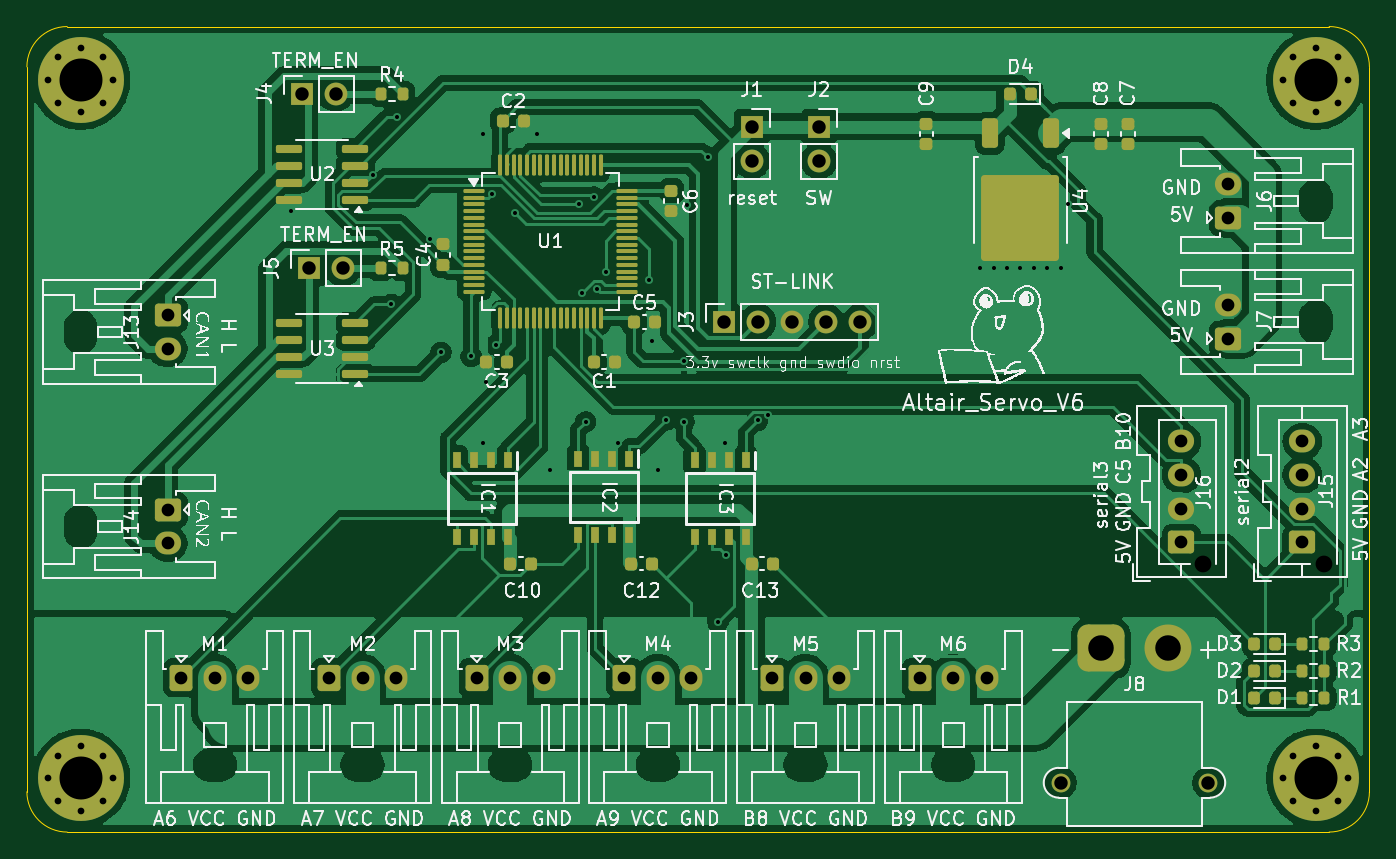
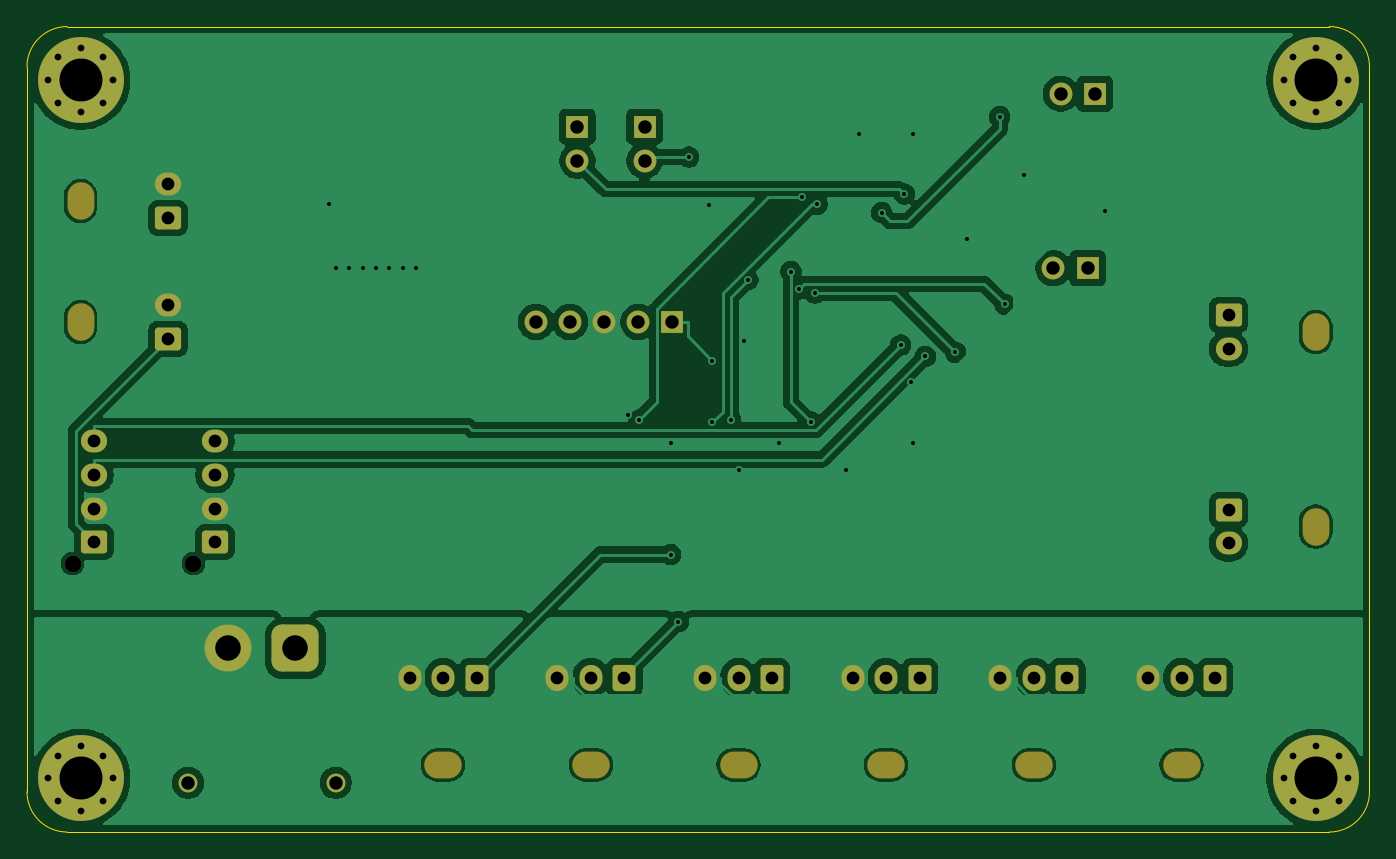
Circuit board: 9 layer files. Board 100.0 x 60.0 mm.
- bottom_copper: DD_v8-CuBottom.gbr (111851 bytes)
- top_copper: DD_v8-CuTop.gbr (188512 bytes)
- outline: DD_v8-EdgeCuts.gbr (993 bytes)
- bottom_mask: DD_v8-MaskBottom.gbr (4811 bytes)
- top_mask: DD_v8-MaskTop.gbr (10015 bytes)
- drill: DD_v8-NPTH.drl (925 bytes)
- drill: DD_v8-PTH.drl (2670 bytes)
- bottom_silk: DD_v8-SilkBottom.gbr (4821 bytes)
- top_silk: DD_v8-SilkTop.gbr (206652 bytes)

=== bottom_copper: DD_v8-CuBottom.gbr (111851 bytes, source omitted) ===
=== top_copper: DD_v8-CuTop.gbr (188512 bytes, source omitted) ===
=== outline: DD_v8-EdgeCuts.gbr ===
%TF.GenerationSoftware,KiCad,Pcbnew,9.0.1*%
%TF.CreationDate,2025-05-30T13:55:45+09:00*%
%TF.ProjectId,ALTAIR_SERVO_MODULE_V6,414c5441-4952-45f5-9345-52564f5f4d4f,rev?*%
%TF.SameCoordinates,Original*%
%TF.FileFunction,Profile,NP*%
%FSLAX46Y46*%
G04 Gerber Fmt 4.6, Leading zero omitted, Abs format (unit mm)*
G04 Created by KiCad (PCBNEW 9.0.1) date 2025-05-30 13:55:45*
%MOMM*%
%LPD*%
G01*
G04 APERTURE LIST*
%TA.AperFunction,Profile*%
%ADD10C,0.050000*%
%TD*%
G04 APERTURE END LIST*
D10*
X73000000Y-40000000D02*
X167000000Y-40000000D01*
X70000000Y-43000000D02*
G75*
G02*
X73000000Y-40000000I3000000J0D01*
G01*
X167000000Y-40000000D02*
G75*
G02*
X170000000Y-43000000I0J-3000000D01*
G01*
X170000000Y-97000000D02*
G75*
G02*
X167000000Y-100000000I-3000000J0D01*
G01*
X73000000Y-100000000D02*
G75*
G02*
X70000000Y-97000000I0J3000000D01*
G01*
X170000000Y-43000000D02*
X170000000Y-97000000D01*
X167000000Y-100000000D02*
X73000000Y-100000000D01*
X70000000Y-97000000D02*
X70000000Y-43000000D01*
M02*

=== bottom_mask: DD_v8-MaskBottom.gbr ===
%TF.GenerationSoftware,KiCad,Pcbnew,9.0.1*%
%TF.CreationDate,2025-05-30T13:55:45+09:00*%
%TF.ProjectId,ALTAIR_SERVO_MODULE_V6,414c5441-4952-45f5-9345-52564f5f4d4f,rev?*%
%TF.SameCoordinates,Original*%
%TF.FileFunction,Soldermask,Bot*%
%TF.FilePolarity,Negative*%
%FSLAX46Y46*%
G04 Gerber Fmt 4.6, Leading zero omitted, Abs format (unit mm)*
G04 Created by KiCad (PCBNEW 9.0.1) date 2025-05-30 13:55:45*
%MOMM*%
%LPD*%
G01*
G04 APERTURE LIST*
G04 Aperture macros list*
%AMRoundRect*
0 Rectangle with rounded corners*
0 $1 Rounding radius*
0 $2 $3 $4 $5 $6 $7 $8 $9 X,Y pos of 4 corners*
0 Add a 4 corners polygon primitive as box body*
4,1,4,$2,$3,$4,$5,$6,$7,$8,$9,$2,$3,0*
0 Add four circle primitives for the rounded corners*
1,1,$1+$1,$2,$3*
1,1,$1+$1,$4,$5*
1,1,$1+$1,$6,$7*
1,1,$1+$1,$8,$9*
0 Add four rect primitives between the rounded corners*
20,1,$1+$1,$2,$3,$4,$5,0*
20,1,$1+$1,$4,$5,$6,$7,0*
20,1,$1+$1,$6,$7,$8,$9,0*
20,1,$1+$1,$8,$9,$2,$3,0*%
G04 Aperture macros list end*
%ADD10O,2.800000X2.000000*%
%ADD11RoundRect,0.250000X-0.600000X-0.725000X0.600000X-0.725000X0.600000X0.725000X-0.600000X0.725000X0*%
%ADD12O,1.700000X1.950000*%
%ADD13R,1.700000X1.700000*%
%ADD14C,1.700000*%
%ADD15O,2.000000X2.800000*%
%ADD16RoundRect,0.250000X0.725000X-0.600000X0.725000X0.600000X-0.725000X0.600000X-0.725000X-0.600000X0*%
%ADD17O,1.950000X1.700000*%
%ADD18C,0.800000*%
%ADD19C,6.400000*%
%ADD20C,1.250000*%
%ADD21C,1.400000*%
%ADD22RoundRect,0.770000X0.980000X0.980000X-0.980000X0.980000X-0.980000X-0.980000X0.980000X-0.980000X0*%
%ADD23C,3.500000*%
%ADD24RoundRect,0.250000X-0.725000X0.600000X-0.725000X-0.600000X0.725000X-0.600000X0.725000X0.600000X0*%
G04 APERTURE END LIST*
D10*
%TO.C,M1*%
X84000000Y-95000000D03*
D11*
X81500000Y-88500000D03*
D12*
X84000000Y-88500000D03*
X86500000Y-88500000D03*
%TD*%
D13*
%TO.C,J2*%
X129000000Y-47460000D03*
D14*
X129000000Y-50000000D03*
%TD*%
D15*
%TO.C,J6*%
X166000000Y-53000000D03*
D16*
X159500000Y-54250000D03*
D17*
X159500000Y-51750000D03*
%TD*%
D18*
%TO.C,H2*%
X71600000Y-44000000D03*
X72302944Y-42302944D03*
X72302944Y-45697056D03*
X74000000Y-41600000D03*
D19*
X74000000Y-44000000D03*
D18*
X74000000Y-46400000D03*
X75697056Y-42302944D03*
X75697056Y-45697056D03*
X76400000Y-44000000D03*
%TD*%
D20*
%TO.C,J15*%
X166600000Y-80000000D03*
D16*
X165000000Y-78400000D03*
D17*
X165000000Y-75900000D03*
X165000000Y-73400000D03*
X165000000Y-70900000D03*
%TD*%
D10*
%TO.C,M5*%
X128000000Y-95000000D03*
D11*
X125500000Y-88500000D03*
D12*
X128000000Y-88500000D03*
X130500000Y-88500000D03*
%TD*%
D13*
%TO.C,J4*%
X90460000Y-45000000D03*
D14*
X93000000Y-45000000D03*
%TD*%
D21*
%TO.C,J8*%
X158000000Y-96325000D03*
X147000000Y-96325000D03*
D22*
X150000000Y-86325000D03*
D23*
X155000000Y-86325000D03*
%TD*%
D10*
%TO.C,M2*%
X95000000Y-95000000D03*
D11*
X92500000Y-88500000D03*
D12*
X95000000Y-88500000D03*
X97500000Y-88500000D03*
%TD*%
D20*
%TO.C,J16*%
X157600000Y-80000000D03*
D16*
X156000000Y-78400000D03*
D17*
X156000000Y-75900000D03*
X156000000Y-73400000D03*
X156000000Y-70900000D03*
%TD*%
D13*
%TO.C,J1*%
X124000000Y-47460000D03*
D14*
X124000000Y-50000000D03*
%TD*%
D18*
%TO.C,H1*%
X71600000Y-96000000D03*
X72302944Y-94302944D03*
X72302944Y-97697056D03*
X74000000Y-93600000D03*
D19*
X74000000Y-96000000D03*
D18*
X74000000Y-98400000D03*
X75697056Y-94302944D03*
X75697056Y-97697056D03*
X76400000Y-96000000D03*
%TD*%
D13*
%TO.C,J5*%
X91000000Y-58000000D03*
D14*
X93540000Y-58000000D03*
%TD*%
D10*
%TO.C,M4*%
X117000000Y-95000000D03*
D11*
X114500000Y-88500000D03*
D12*
X117000000Y-88500000D03*
X119500000Y-88500000D03*
%TD*%
D18*
%TO.C,H4*%
X163600000Y-96000000D03*
X164302944Y-94302944D03*
X164302944Y-97697056D03*
X166000000Y-93600000D03*
D19*
X166000000Y-96000000D03*
D18*
X166000000Y-98400000D03*
X167697056Y-94302944D03*
X167697056Y-97697056D03*
X168400000Y-96000000D03*
%TD*%
D15*
%TO.C,J14*%
X74000000Y-77250000D03*
D24*
X80500000Y-76000000D03*
D17*
X80500000Y-78500000D03*
%TD*%
D10*
%TO.C,M3*%
X106000000Y-95000000D03*
D11*
X103500000Y-88500000D03*
D12*
X106000000Y-88500000D03*
X108500000Y-88500000D03*
%TD*%
D13*
%TO.C,J3*%
X121920000Y-62000000D03*
D14*
X124460000Y-62000000D03*
X127000000Y-62000000D03*
X129540000Y-62000000D03*
X132080000Y-62000000D03*
%TD*%
D15*
%TO.C,J13*%
X74000000Y-62750000D03*
D24*
X80500000Y-61500000D03*
D17*
X80500000Y-64000000D03*
%TD*%
D10*
%TO.C,M6*%
X139000000Y-95000000D03*
D11*
X136500000Y-88500000D03*
D12*
X139000000Y-88500000D03*
X141500000Y-88500000D03*
%TD*%
D15*
%TO.C,J7*%
X166000000Y-62000000D03*
D16*
X159500000Y-63250000D03*
D17*
X159500000Y-60750000D03*
%TD*%
D18*
%TO.C,H3*%
X163600000Y-44000000D03*
X164302944Y-42302944D03*
X164302944Y-45697056D03*
X166000000Y-41600000D03*
D19*
X166000000Y-44000000D03*
D18*
X166000000Y-46400000D03*
X167697056Y-42302944D03*
X167697056Y-45697056D03*
X168400000Y-44000000D03*
%TD*%
M02*

=== top_mask: DD_v8-MaskTop.gbr (10015 bytes, source omitted) ===
=== drill: DD_v8-NPTH.drl ===
M48
; DRILL file {KiCad 9.0.1} date 2025-05-30T13:55:45+0900
; FORMAT={-:-/ absolute / inch / decimal}
; #@! TF.CreationDate,2025-05-30T13:55:45+09:00
; #@! TF.GenerationSoftware,Kicad,Pcbnew,9.0.1
; #@! TF.FileFunction,NonPlated,1,2,NPTH
FMAT,2
INCH
; #@! TA.AperFunction,NonPlated,NPTH,ComponentDrill
T1C0.0492
; #@! TA.AperFunction,NonPlated,NPTH,ComponentDrill
T2C0.0787
%
G90
G05
T1
X6.2047Y-3.1496
X6.5591Y-3.1496
T2
G00X2.9134Y-2.4547
M15
G01X2.9134Y-2.4862
M16
G05
G00X2.9134Y-3.0256
M15
G01X2.9134Y-3.0571
M16
G05
G00X3.2913Y-3.7402
M15
G01X3.3228Y-3.7402
M16
G05
G00X3.7244Y-3.7402
M15
G01X3.7559Y-3.7402
M16
G05
G00X4.1575Y-3.7402
M15
G01X4.189Y-3.7402
M16
G05
G00X4.5906Y-3.7402
M15
G01X4.622Y-3.7402
M16
G05
G00X5.0236Y-3.7402
M15
G01X5.0551Y-3.7402
M16
G05
G00X5.4567Y-3.7402
M15
G01X5.4882Y-3.7402
M16
G05
G00X6.5354Y-2.1024
M15
G01X6.5354Y-2.0709
M16
G05
G00X6.5354Y-2.4567
M15
G01X6.5354Y-2.4252
M16
G05
M30

=== drill: DD_v8-PTH.drl ===
M48
; DRILL file {KiCad 9.0.1} date 2025-05-30T13:55:45+0900
; FORMAT={-:-/ absolute / inch / decimal}
; #@! TF.CreationDate,2025-05-30T13:55:45+09:00
; #@! TF.GenerationSoftware,Kicad,Pcbnew,9.0.1
; #@! TF.FileFunction,Plated,1,2,PTH
FMAT,2
INCH
; #@! TA.AperFunction,Plated,PTH,ViaDrill
T1C0.0118
; #@! TA.AperFunction,Plated,PTH,ComponentDrill
T2C0.0197
; #@! TA.AperFunction,Plated,PTH,ComponentDrill
T3C0.0374
; #@! TA.AperFunction,Plated,PTH,ComponentDrill
T4C0.0394
; #@! TA.AperFunction,Plated,PTH,ComponentDrill
T5C0.0748
; #@! TA.AperFunction,Plated,PTH,ComponentDrill
T6C0.1260
%
G90
G05
T1
X3.5315Y-2.1146
X3.77Y-2.0088
X3.825Y-2.3897
X3.8404Y-1.8391
X3.9369Y-2.1978
X3.9703Y-2.5302
X4.0589Y-2.5423
X4.0945Y-1.8898
X4.0945Y-2.7953
X4.1012Y-2.618
X4.1197Y-2.0662
X4.1307Y-2.509
X4.1865Y-2.1204
X4.252Y-1.8898
X4.2913Y-2.874
X4.3757Y-2.0965
X4.3826Y-2.3564
X4.3943Y-2.7343
X4.4191Y-2.0749
X4.4284Y-2.3441
X4.4528Y-2.2933
X4.4882Y-2.7953
X4.579Y-2.3172
X4.5899Y-2.4973
X4.6063Y-2.874
X4.6293Y-2.7286
X4.6828Y-2.734
X4.6833Y-2.5543
X4.6915Y-2.0973
X4.7524Y-1.9574
X4.7824Y-3.3202
X4.8031Y-2.7953
X4.8054Y-3.1232
X4.8985Y-2.7292
X4.9305Y-2.7139
X5.5512Y-2.2835
X5.5906Y-2.2835
X5.6299Y-2.2835
X5.6693Y-2.2835
X5.7087Y-2.2835
X5.748Y-2.2835
X5.7874Y-2.2835
X5.8085Y-2.0961
T2
X2.8189Y-1.7323
X2.8189Y-3.7795
X2.8466Y-1.6655
X2.8466Y-1.7991
X2.8466Y-3.7127
X2.8466Y-3.8463
X2.9134Y-1.6378
X2.9134Y-1.8268
X2.9134Y-3.685
X2.9134Y-3.874
X2.9802Y-1.6655
X2.9802Y-1.7991
X2.9802Y-3.7127
X2.9802Y-3.8463
X3.0079Y-1.7323
X3.0079Y-3.7795
X6.4409Y-1.7323
X6.4409Y-3.7795
X6.4686Y-1.6655
X6.4686Y-1.7991
X6.4686Y-3.7127
X6.4686Y-3.8463
X6.5354Y-1.6378
X6.5354Y-1.8268
X6.5354Y-3.685
X6.5354Y-3.874
X6.6022Y-1.6655
X6.6022Y-1.7991
X6.6022Y-3.7127
X6.6022Y-3.8463
X6.6299Y-1.7323
X6.6299Y-3.7795
T3
X3.1693Y-2.4213
X3.1693Y-2.5197
X3.1693Y-2.9921
X3.1693Y-3.0906
X3.2087Y-3.4843
X3.3071Y-3.4843
X3.4055Y-3.4843
X3.6417Y-3.4843
X3.7402Y-3.4843
X3.8386Y-3.4843
X4.0748Y-3.4843
X4.1732Y-3.4843
X4.2717Y-3.4843
X4.5079Y-3.4843
X4.6063Y-3.4843
X4.7047Y-3.4843
X4.9409Y-3.4843
X5.0394Y-3.4843
X5.1378Y-3.4843
X5.374Y-3.4843
X5.4724Y-3.4843
X5.5709Y-3.4843
X6.1417Y-2.7913
X6.1417Y-2.8898
X6.1417Y-2.9882
X6.1417Y-3.0866
X6.2795Y-2.0374
X6.2795Y-2.1358
X6.2795Y-2.3917
X6.2795Y-2.4902
X6.4961Y-2.7913
X6.4961Y-2.8898
X6.4961Y-2.9882
X6.4961Y-3.0866
T4
X3.5614Y-1.7717
X3.5827Y-2.2835
X3.6614Y-1.7717
X3.6827Y-2.2835
X4.8Y-2.4409
X4.8819Y-1.8685
X4.8819Y-1.9685
X4.9Y-2.4409
X5.0Y-2.4409
X5.0787Y-1.8685
X5.0787Y-1.9685
X5.1Y-2.4409
X5.2Y-2.4409
X5.7874Y-3.7923
X6.2205Y-3.7923
T5
X5.9055Y-3.3986
X6.1024Y-3.3986
T6
X2.9134Y-1.7323
X2.9134Y-3.7795
X6.5354Y-1.7323
X6.5354Y-3.7795
M30

=== bottom_silk: DD_v8-SilkBottom.gbr ===
%TF.GenerationSoftware,KiCad,Pcbnew,9.0.1*%
%TF.CreationDate,2025-05-30T13:55:45+09:00*%
%TF.ProjectId,ALTAIR_SERVO_MODULE_V6,414c5441-4952-45f5-9345-52564f5f4d4f,rev?*%
%TF.SameCoordinates,Original*%
%TF.FileFunction,Legend,Bot*%
%TF.FilePolarity,Positive*%
%FSLAX46Y46*%
G04 Gerber Fmt 4.6, Leading zero omitted, Abs format (unit mm)*
G04 Created by KiCad (PCBNEW 9.0.1) date 2025-05-30 13:55:45*
%MOMM*%
%LPD*%
G01*
G04 APERTURE LIST*
G04 Aperture macros list*
%AMRoundRect*
0 Rectangle with rounded corners*
0 $1 Rounding radius*
0 $2 $3 $4 $5 $6 $7 $8 $9 X,Y pos of 4 corners*
0 Add a 4 corners polygon primitive as box body*
4,1,4,$2,$3,$4,$5,$6,$7,$8,$9,$2,$3,0*
0 Add four circle primitives for the rounded corners*
1,1,$1+$1,$2,$3*
1,1,$1+$1,$4,$5*
1,1,$1+$1,$6,$7*
1,1,$1+$1,$8,$9*
0 Add four rect primitives between the rounded corners*
20,1,$1+$1,$2,$3,$4,$5,0*
20,1,$1+$1,$4,$5,$6,$7,0*
20,1,$1+$1,$6,$7,$8,$9,0*
20,1,$1+$1,$8,$9,$2,$3,0*%
G04 Aperture macros list end*
%ADD10O,2.800000X2.000000*%
%ADD11RoundRect,0.250000X-0.600000X-0.725000X0.600000X-0.725000X0.600000X0.725000X-0.600000X0.725000X0*%
%ADD12O,1.700000X1.950000*%
%ADD13R,1.700000X1.700000*%
%ADD14C,1.700000*%
%ADD15O,2.000000X2.800000*%
%ADD16RoundRect,0.250000X0.725000X-0.600000X0.725000X0.600000X-0.725000X0.600000X-0.725000X-0.600000X0*%
%ADD17O,1.950000X1.700000*%
%ADD18C,0.800000*%
%ADD19C,6.400000*%
%ADD20C,1.250000*%
%ADD21C,1.400000*%
%ADD22RoundRect,0.770000X0.980000X0.980000X-0.980000X0.980000X-0.980000X-0.980000X0.980000X-0.980000X0*%
%ADD23C,3.500000*%
%ADD24RoundRect,0.250000X-0.725000X0.600000X-0.725000X-0.600000X0.725000X-0.600000X0.725000X0.600000X0*%
G04 APERTURE END LIST*
%LPC*%
D10*
%TO.C,M1*%
X84000000Y-95000000D03*
D11*
X81500000Y-88500000D03*
D12*
X84000000Y-88500000D03*
X86500000Y-88500000D03*
%TD*%
D13*
%TO.C,J2*%
X129000000Y-47460000D03*
D14*
X129000000Y-50000000D03*
%TD*%
D15*
%TO.C,J6*%
X166000000Y-53000000D03*
D16*
X159500000Y-54250000D03*
D17*
X159500000Y-51750000D03*
%TD*%
D18*
%TO.C,H2*%
X71600000Y-44000000D03*
X72302944Y-42302944D03*
X72302944Y-45697056D03*
X74000000Y-41600000D03*
D19*
X74000000Y-44000000D03*
D18*
X74000000Y-46400000D03*
X75697056Y-42302944D03*
X75697056Y-45697056D03*
X76400000Y-44000000D03*
%TD*%
D20*
%TO.C,J15*%
X166600000Y-80000000D03*
D16*
X165000000Y-78400000D03*
D17*
X165000000Y-75900000D03*
X165000000Y-73400000D03*
X165000000Y-70900000D03*
%TD*%
D10*
%TO.C,M5*%
X128000000Y-95000000D03*
D11*
X125500000Y-88500000D03*
D12*
X128000000Y-88500000D03*
X130500000Y-88500000D03*
%TD*%
D13*
%TO.C,J4*%
X90460000Y-45000000D03*
D14*
X93000000Y-45000000D03*
%TD*%
D21*
%TO.C,J8*%
X158000000Y-96325000D03*
X147000000Y-96325000D03*
D22*
X150000000Y-86325000D03*
D23*
X155000000Y-86325000D03*
%TD*%
D10*
%TO.C,M2*%
X95000000Y-95000000D03*
D11*
X92500000Y-88500000D03*
D12*
X95000000Y-88500000D03*
X97500000Y-88500000D03*
%TD*%
D20*
%TO.C,J16*%
X157600000Y-80000000D03*
D16*
X156000000Y-78400000D03*
D17*
X156000000Y-75900000D03*
X156000000Y-73400000D03*
X156000000Y-70900000D03*
%TD*%
D13*
%TO.C,J1*%
X124000000Y-47460000D03*
D14*
X124000000Y-50000000D03*
%TD*%
D18*
%TO.C,H1*%
X71600000Y-96000000D03*
X72302944Y-94302944D03*
X72302944Y-97697056D03*
X74000000Y-93600000D03*
D19*
X74000000Y-96000000D03*
D18*
X74000000Y-98400000D03*
X75697056Y-94302944D03*
X75697056Y-97697056D03*
X76400000Y-96000000D03*
%TD*%
D13*
%TO.C,J5*%
X91000000Y-58000000D03*
D14*
X93540000Y-58000000D03*
%TD*%
D10*
%TO.C,M4*%
X117000000Y-95000000D03*
D11*
X114500000Y-88500000D03*
D12*
X117000000Y-88500000D03*
X119500000Y-88500000D03*
%TD*%
D18*
%TO.C,H4*%
X163600000Y-96000000D03*
X164302944Y-94302944D03*
X164302944Y-97697056D03*
X166000000Y-93600000D03*
D19*
X166000000Y-96000000D03*
D18*
X166000000Y-98400000D03*
X167697056Y-94302944D03*
X167697056Y-97697056D03*
X168400000Y-96000000D03*
%TD*%
D15*
%TO.C,J14*%
X74000000Y-77250000D03*
D24*
X80500000Y-76000000D03*
D17*
X80500000Y-78500000D03*
%TD*%
D10*
%TO.C,M3*%
X106000000Y-95000000D03*
D11*
X103500000Y-88500000D03*
D12*
X106000000Y-88500000D03*
X108500000Y-88500000D03*
%TD*%
D13*
%TO.C,J3*%
X121920000Y-62000000D03*
D14*
X124460000Y-62000000D03*
X127000000Y-62000000D03*
X129540000Y-62000000D03*
X132080000Y-62000000D03*
%TD*%
D15*
%TO.C,J13*%
X74000000Y-62750000D03*
D24*
X80500000Y-61500000D03*
D17*
X80500000Y-64000000D03*
%TD*%
D10*
%TO.C,M6*%
X139000000Y-95000000D03*
D11*
X136500000Y-88500000D03*
D12*
X139000000Y-88500000D03*
X141500000Y-88500000D03*
%TD*%
D15*
%TO.C,J7*%
X166000000Y-62000000D03*
D16*
X159500000Y-63250000D03*
D17*
X159500000Y-60750000D03*
%TD*%
D18*
%TO.C,H3*%
X163600000Y-44000000D03*
X164302944Y-42302944D03*
X164302944Y-45697056D03*
X166000000Y-41600000D03*
D19*
X166000000Y-44000000D03*
D18*
X166000000Y-46400000D03*
X167697056Y-42302944D03*
X167697056Y-45697056D03*
X168400000Y-44000000D03*
%TD*%
%LPD*%
M02*

=== top_silk: DD_v8-SilkTop.gbr (206652 bytes, source omitted) ===
